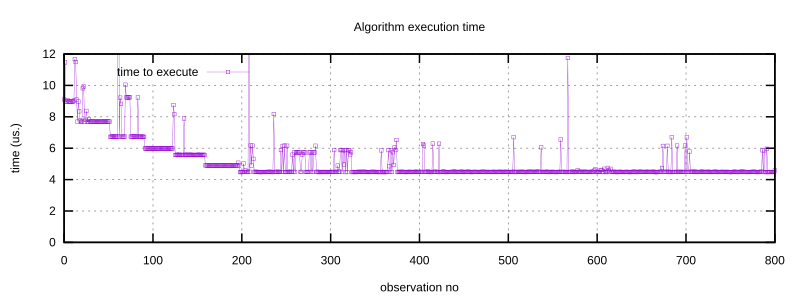

The table this chart was drawn from, first rows:
9097, 9336, 33, 0.00, 0.00, 0.00
11467, 8956, -51, 592.5, 95.00, 21.00
8985, 8976, -9, 489, 73.74, 14.00
8962, 8978, 16, 402.7, 59.12, 11.50
9063, 9062, -1, 334.6, 47.29, 9.20
8975, 9079, 33, 288.8, 39.49, 9.11
8966, 8996, 30, 253.8, 34.87, 8.46
8956, 8983, 27, 226.4, 31.50, 7.71
8963, 8969, 6, 204.1, 29.01, 6.86
8976, 9080, 33, 185.6, 26.39, 6.53
8982, 12282, 33, 170.1, 268.9, 6.19
9040, 8989, -51, 156.5, 247.9, 7.52
11672, 11455, -51, 227.2, 275, 8.12
11489, 9050, -51, 252.7, 256.9, 8.37
9099, 9454, 33, 237.4, 239.8, 8.08
7690, 9611, 33, 246.9, 225, 7.79
8971, 11506, 33, 233.6, 240.3, 7.50
8351, 9801, 33, 227, 227.3, 7.23
7768, 7909, 33, 228.5, 231, 6.97
7682, 7703, 21, 229.3, 235.4, 6.65
7695, 7705, 10, 228.2, 237.2, 6.33
9818, 9832, 14, 220.1, 227.4, 6.05
9929, 9925, -4, 213.2, 218.9, 5.81
7690, 7685, -5, 212.6, 220.3, 5.60
7807, 7799, -8, 210, 219.3, 5.41
8376, 7778, -51, 203.4, 217.7, 5.63
7684, 7680, -4, 201.6, 216.4, 5.44
7684, 7683, -1, 199.3, 214.6, 5.25
7830, 7769, -51, 195.9, 211.8, 5.40
7678, 8984, 33, 193.3, 204.7, 5.30
7700, 7694, -6, 190.4, 202.5, 5.14
7702, 7697, -5, 187.5, 200, 4.99
7694, 7706, 12, 184.6, 197.4, 4.84
7688, 7707, 19, 181.7, 194.6, 4.72
7681, 7708, 27, 178.8, 191.8, 4.63
7708, 7686, -22, 175.8, 189.1, 4.56
7684, 7707, 23, 172.9, 186.3, 4.47
7677, 7699, 22, 170.1, 183.5, 4.37
7697, 7673, -24, 167.3, 180.8, 4.32
7694, 7678, -16, 164.5, 178.1, 4.24
7681, 7686, 5, 161.8, 175.4, 4.14
7682, 7687, 5, 159.2, 172.8, 4.04
7689, 7686, -3, 156.7, 170.2, 3.95
7701, 7702, 1, 154.1, 167.6, 3.86
7689, 7703, 14, 151.7, 165, 3.78
7692, 7690, -2, 149.3, 162.6, 3.70
7686, 7709, 23, 146.9, 160.1, 3.64
7684, 7705, 21, 144.7, 157.7, 3.58
7697, 7702, 5, 142.4, 155.4, 3.51
7702, 7697, -5, 140.2, 153.1, 3.45
7693, 7706, 13, 138.1, 150.9, 3.38
7700, 14613, 33, 136.1, 187.8, 3.36
6719, 6731, 12, 136.9, 187.5, 3.30
6747, 6729, -18, 137.4, 187, 3.27
6739, 6736, -3, 137.7, 186.4, 3.21
6719, 6731, 12, 138, 185.7, 3.15
6742, 6723, -19, 138, 184.9, 3.13
6735, 6737, 2, 137.9, 184, 3.07
6727, 6726, -1, 137.8, 183, 3.02
6736, 6713, -23, 137.5, 182, 3.00
6738, 6746, 8, 137.1, 180.9, 2.96
... 939 more rows
